Labelled photos from "spiral", an image-classification folder in als00als/multimodal-parkinson-ai. The possible labels are: healthy, parkinson.

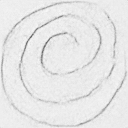
Label: healthy

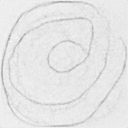
Label: parkinson

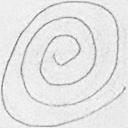
Label: healthy

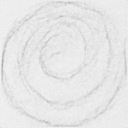
Label: healthy

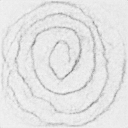
Label: parkinson

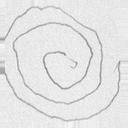
Label: parkinson
